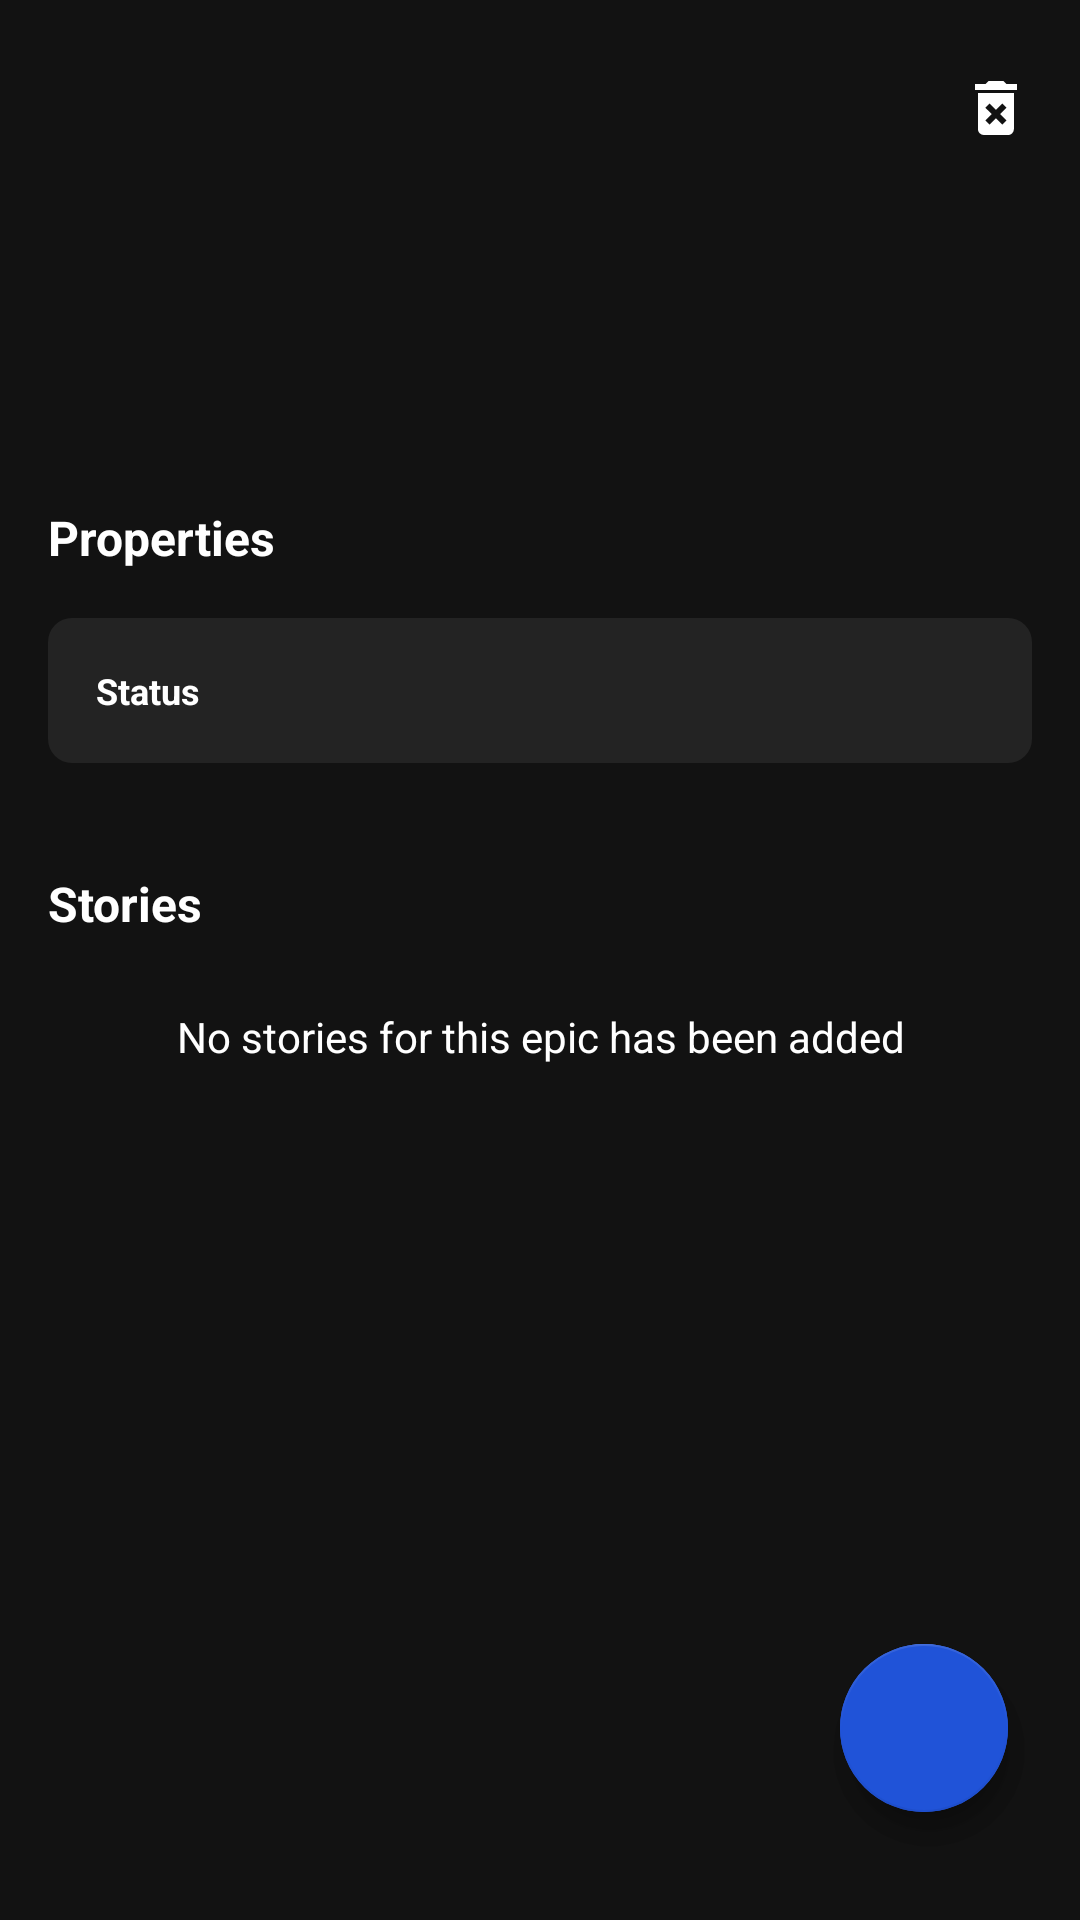

Produce the Android XML layout that renders to this screen, including the resource entries it uses.
<!-- AndroidManifest.xml: application theme AppTheme -->
<!-- res/layout/fragment_epic_detail.xml -->
<?xml version="1.0" encoding="utf-8"?>
<layout xmlns:android="http://schemas.android.com/apk/res/android"
    xmlns:app="http://schemas.android.com/apk/res-auto"
    xmlns:tools="http://schemas.android.com/tools">
    <data>
        <import type="android.view.View"/>
        <variable
            name="viewModel"
            type="com.asadmansoor.crumbs.ui.active_epic.detail.viewmodel.EpicDetailViewModel" />
    </data>

    <androidx.constraintlayout.widget.ConstraintLayout
        android:layout_width="match_parent"
        android:layout_height="match_parent"
        android:background="@color/colorPrimary"
        tools:context=".ui.active_epic.detail.view.EpicDetailFragment">

        <ImageButton
            android:id="@+id/btn_navigate_back"
            android:layout_width="wrap_content"
            android:layout_height="wrap_content"
            android:layout_marginStart="16dp"
            android:layout_marginLeft="16dp"
            android:layout_marginTop="24dp"
            android:background="@drawable/baseline_arrow_back_white_24"
            app:layout_constraintStart_toStartOf="parent"
            app:layout_constraintTop_toTopOf="parent"
            android:contentDescription="@string/content_back_button" />

        <ImageButton
            android:id="@+id/btn_delete"
            android:layout_width="wrap_content"
            android:layout_height="wrap_content"
            android:layout_marginEnd="16dp"
            android:layout_marginRight="16dp"
            android:layout_marginTop="24dp"
            android:background="@drawable/baseline_delete_forever_white_24"
            app:layout_constraintEnd_toEndOf="parent"
            app:layout_constraintTop_toTopOf="parent"
            android:contentDescription="@string/content_delete_epic" />

        <TextView
            android:id="@+id/tv_epic_title"
            android:layout_width="0dp"
            android:layout_height="wrap_content"
            android:layout_marginStart="16dp"
            android:layout_marginLeft="16dp"
            android:layout_marginTop="36dp"
            android:layout_marginEnd="16dp"
            android:layout_marginRight="16dp"
            android:gravity="start"
            android:textColor="@color/colorWhite"
            android:textSize="28sp"
            android:textStyle="bold"
            app:fontFamily="@font/nunito"
            app:layout_constraintEnd_toEndOf="parent"
            app:layout_constraintStart_toStartOf="parent"
            app:layout_constraintTop_toBottomOf="@+id/btn_navigate_back" />

        <TextView
            android:id="@+id/tv_epic_description"
            android:layout_width="0dp"
            android:layout_height="wrap_content"
            android:layout_marginStart="16dp"
            android:layout_marginLeft="16dp"
            android:layout_marginTop="16dp"
            android:layout_marginEnd="16dp"
            android:layout_marginRight="16dp"
            android:textColor="@color/colorWhite"
            android:textSize="14sp"
            app:fontFamily="@font/nunito"
            app:layout_constraintEnd_toEndOf="parent"
            app:layout_constraintStart_toStartOf="parent"
            app:layout_constraintTop_toBottomOf="@+id/tv_epic_title" />

        <TextView
            android:id="@+id/tv_epic_properties"
            android:layout_width="0dp"
            android:layout_height="wrap_content"
            android:layout_marginStart="16dp"
            android:layout_marginLeft="16dp"
            android:layout_marginTop="36dp"
            android:layout_marginEnd="16dp"
            android:layout_marginRight="16dp"
            android:text="@string/title_properties"
            android:textColor="@color/colorWhite"
            android:textSize="16sp"
            app:fontFamily="@font/nunito"
            android:textStyle="bold"
            app:layout_constraintEnd_toEndOf="parent"
            app:layout_constraintStart_toStartOf="parent"
            app:layout_constraintTop_toBottomOf="@+id/tv_epic_description" />

        <RelativeLayout
            android:id="@+id/rl"
            android:layout_width="0dp"
            android:layout_height="wrap_content"
            android:layout_marginStart="16dp"
            android:layout_marginLeft="16dp"
            android:layout_marginTop="16dp"
            android:layout_marginEnd="16dp"
            android:layout_marginRight="16dp"
            android:background="@drawable/drawable_container"
            app:layout_constraintEnd_toEndOf="parent"
            app:layout_constraintStart_toStartOf="parent"
            app:layout_constraintTop_toBottomOf="@+id/tv_epic_properties" >

            <TextView
                android:id="@+id/tv_status_title"
                android:layout_width="wrap_content"
                android:layout_height="wrap_content"
                android:layout_marginStart="16dp"
                android:layout_marginLeft="16dp"
                android:layout_marginTop="16dp"
                android:layout_marginBottom="16dp"
                android:text="@string/title_status"
                android:textColor="@color/colorWhite"
                android:textSize="12sp"
                android:textStyle="bold"
                app:fontFamily="@font/nunito"
                android:layout_alignParentLeft="true"
                android:layout_alignParentStart="true" />

            <TextView
                android:id="@+id/tv_status_value"
                android:layout_width="wrap_content"
                android:layout_height="wrap_content"
                android:layout_marginStart="8dp"
                android:layout_marginLeft="8dp"
                android:layout_marginTop="16dp"
                android:layout_marginBottom="16dp"
                android:layout_marginEnd="16dp"
                android:layout_marginRight="16dp"
                android:textColor="@color/colorWhite"
                android:textSize="12sp"
                android:layout_toRightOf="@id/tv_status_title"
                android:layout_toEndOf="@id/tv_status_title"
                android:gravity="end"
                app:fontFamily="@font/nunito"
                android:layout_alignParentRight="true"
                android:layout_alignParentEnd="true" />
        </RelativeLayout>

        <TextView
            android:id="@+id/tv_stories_title"
            android:layout_width="0dp"
            android:layout_height="wrap_content"
            android:layout_marginStart="16dp"
            android:layout_marginLeft="16dp"
            android:layout_marginTop="36dp"
            android:layout_marginEnd="16dp"
            android:layout_marginRight="16dp"
            android:text="@string/title_stories"
            android:textColor="@color/colorWhite"
            android:textSize="16sp"
            app:fontFamily="@font/nunito"
            android:textStyle="bold"
            app:layout_constraintEnd_toEndOf="parent"
            app:layout_constraintStart_toStartOf="parent"
            app:layout_constraintTop_toBottomOf="@+id/rl" />

        <TextView
            android:id="@+id/tv_stories_empty"
            android:layout_width="0dp"
            android:layout_height="wrap_content"
            android:gravity="center"
            android:text="@string/text_no_stories_added"
            android:textColor="@color/colorWhite"
            app:fontFamily="@font/nunito"
            android:layout_marginTop="24dp"
            android:visibility="@{viewModel.stories.size() == 0 ? View.VISIBLE : View.GONE}"
            app:layout_constraintTop_toBottomOf="@+id/tv_stories_title"
            app:layout_constraintEnd_toEndOf="parent"
            app:layout_constraintStart_toStartOf="parent" />

        <com.google.android.material.floatingactionbutton.FloatingActionButton
            android:id="@+id/btn_complete_epic"
            android:layout_width="wrap_content"
            android:layout_height="wrap_content"
            android:layout_marginBottom="36dp"
            android:layout_marginRight="24dp"
            android:layout_marginEnd="24dp"
            android:clickable="true"
            android:focusable="true"
            android:src="@drawable/round_check_white_36"
            android:visibility="@{viewModel.epic.status == 3 ? View.VISIBLE : View.GONE}"
            app:layout_constraintRight_toRightOf="parent"
            app:layout_constraintBottom_toBottomOf="parent"
            android:contentDescription="@string/content_complete_epic" />

        <com.google.android.material.floatingactionbutton.FloatingActionButton
            android:id="@+id/btn_add_story"
            android:layout_width="wrap_content"
            android:layout_height="wrap_content"
            android:layout_marginBottom="36dp"
            android:layout_marginRight="24dp"
            android:layout_marginEnd="24dp"
            android:clickable="true"
            android:focusable="true"
            android:src="@drawable/round_add_white_36"
            android:visibility="@{viewModel.epic.status != 3 ? View.VISIBLE : View.GONE}"
            app:layout_constraintRight_toRightOf="parent"
            app:layout_constraintBottom_toBottomOf="parent"
            android:contentDescription="@string/content_add_story" />

        <androidx.recyclerview.widget.RecyclerView
            android:id="@+id/rv_stories"
            android:layout_width="match_parent"
            android:layout_height="0dp"
            android:layout_marginTop="8dp"
            app:layout_constraintBottom_toBottomOf="parent"
            app:layout_constraintEnd_toEndOf="parent"
            app:layout_constraintStart_toStartOf="parent"
            app:layout_constraintTop_toBottomOf="@+id/tv_stories_title" />
    </androidx.constraintlayout.widget.ConstraintLayout>
</layout>
<!-- resources referenced by this layout -->
<resources>
  <color name="colorPrimary">#121212</color>
  <color name="colorWhite">#FFFFFF</color>
  <!-- drawable baseline_delete_forever_white_24: png bitmap (drawable-mdpi, 201 bytes) -->
  <!-- drawable drawable_container (drawable) -->
  <?xml version="1.0" encoding="utf-8"?>
  <shape
      xmlns:android="http://schemas.android.com/apk/res/android"
      android:shape="rectangle">
      <corners android:radius="8dp"/>
      <solid android:color="@color/colorPrimaryLight" />
  </shape>
  <!-- drawable round_check_white_36: png bitmap (drawable-hdpi, 238 bytes) -->
  <string name="content_add_story">Add a story to the epic</string>
  <string name="content_back_button">Navigate to previous screen</string>
  <string name="content_complete_epic">Complete epic</string>
  <string name="content_delete_epic">Delete epic</string>
  <string name="text_no_stories_added">No stories for this epic has been added</string>
  <string name="title_properties">Properties</string>
  <string name="title_status">Status</string>
  <string name="title_stories">Stories</string>
  <style name="AppTheme" parent="Theme.AppCompat.Light.NoActionBar">
          <item name="colorPrimary">@color/colorPrimary</item>
          <item name="colorPrimaryDark">@color/colorPrimaryDark</item>
          <item name="colorAccent">@color/colorAccent</item>
          <item name="android:windowDisablePreview">true</item>
      </style>
  <color name="colorPrimaryLight">#232323</color>
  <color name="colorPrimaryDark">#000000</color>
  <color name="colorAccent">#2053d8</color>
</resources>
